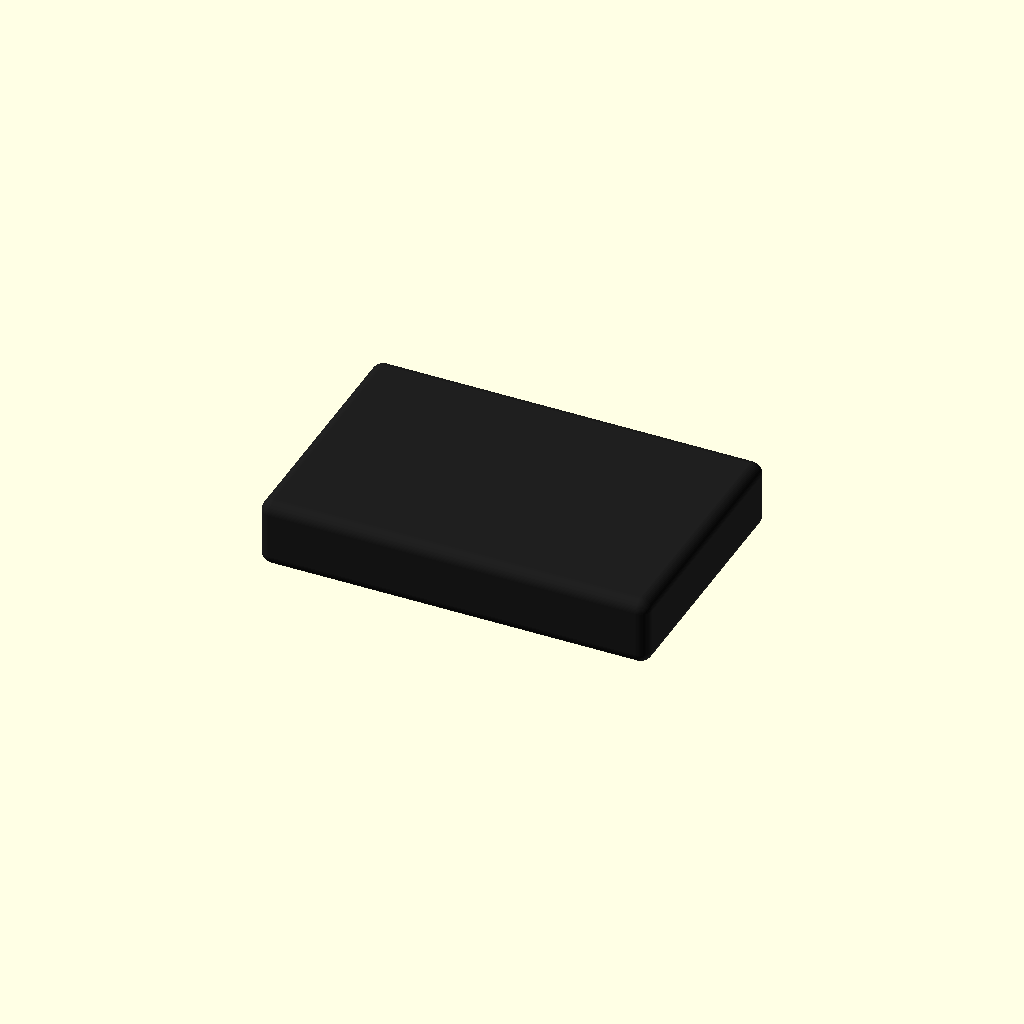
Cell 1: rendered with the file's own defaults.
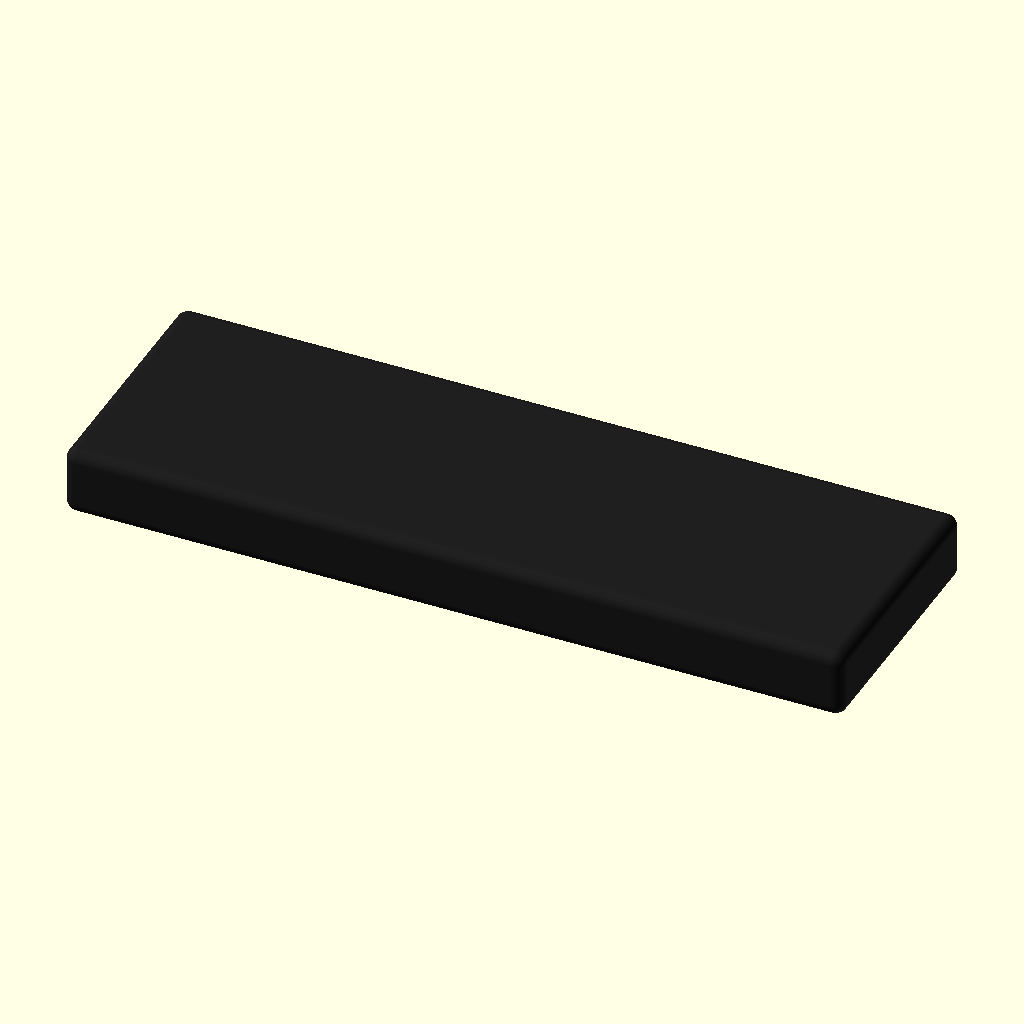
Cell 2: the same model with L = 22.8.
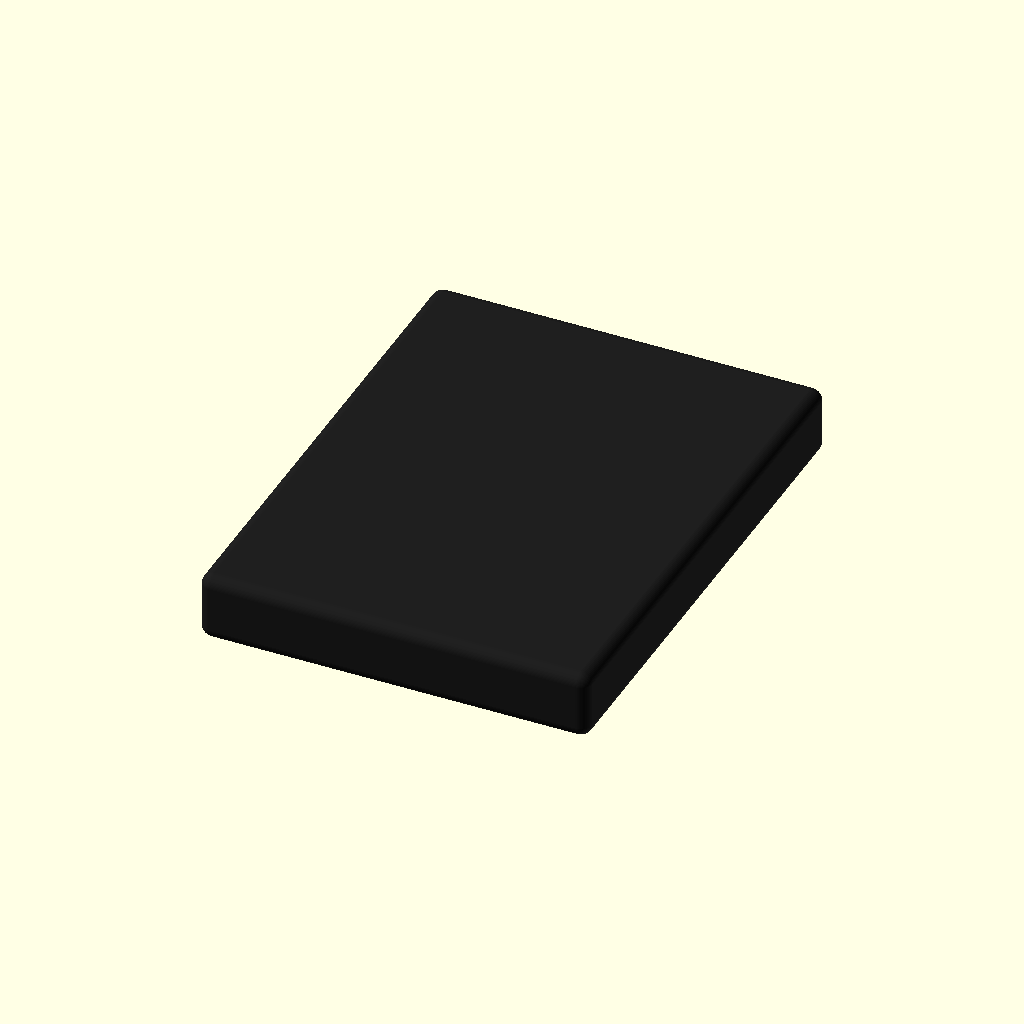
Cell 3 — W set to 15, the other parameters unchanged.
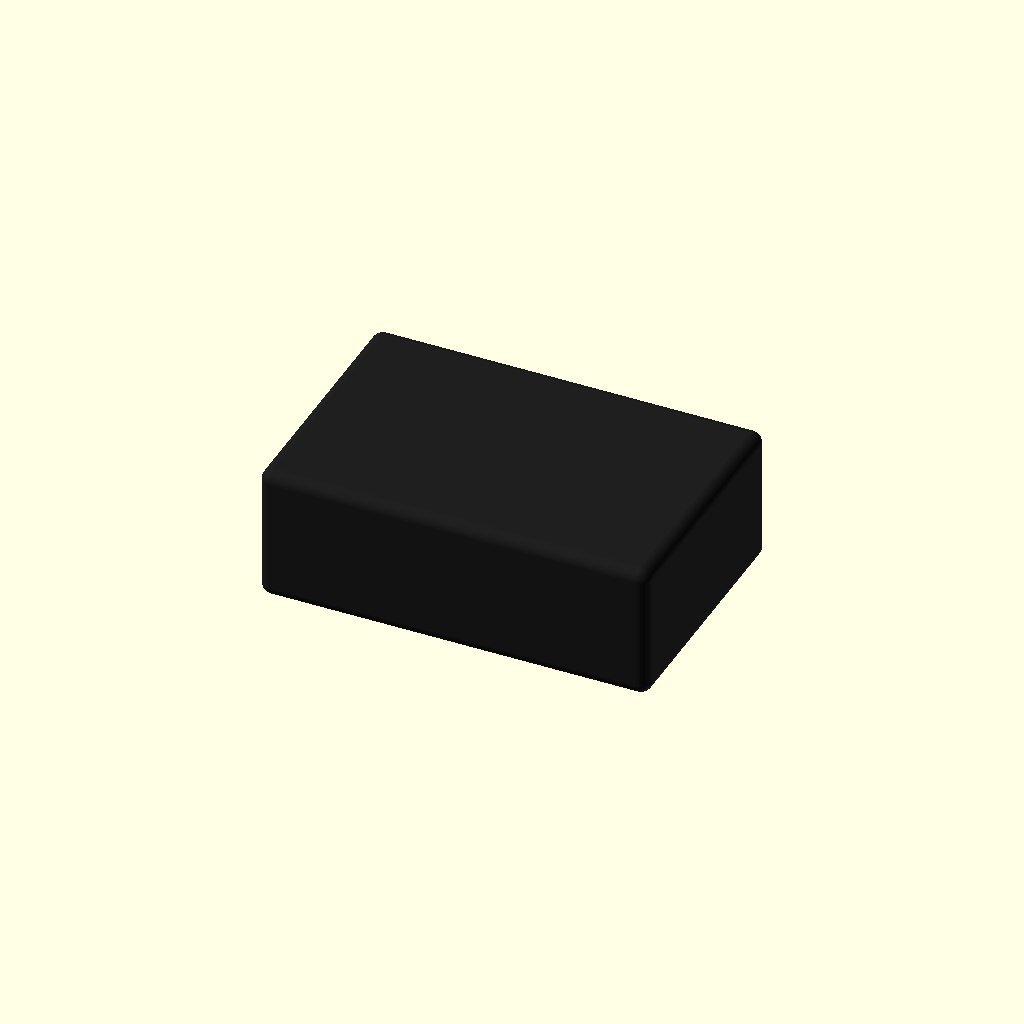
Cell 4 — H set to 4, the other parameters unchanged.
All cells are drawn from one camera (rotation 55°, 0°, 25°, orthographic, colour scheme Cornfield), so only the parameter changes between them.
The OpenSCAD source (additional_study/matched_effort/results/direct_repair/scad/smd__SOIC18.scad):
// SMD package: [11.40, 7.50, 2.00] (L, W, H) in mm

L = 11.40;
W = 7.50;
H = 2.00;

$fn = 64;

module smd_body(l=L, w=W, h=H) {
    // Slight edge rounding via minkowski with a small sphere
    r = min(0.35, h*0.25, w*0.05, l*0.05);
    minkowski() {
        translate([0,0,r])
            cube([l-2*r, w-2*r, h-2*r], center=true);
        sphere(r=r);
    }
}

module smd_mark(l=L, w=W, h=H) {
    // Simple pin-1 style dot on top near one corner
    dot_r = min(0.6, w*0.08, l*0.08);
    inset = dot_r*1.6;
    translate([ -l/2 + inset,  w/2 - inset,  h/2 + 0.01 ])
        cylinder(h=0.2, r=dot_r, center=false);
}

difference() {
    color([0.12,0.12,0.12]) smd_body();
    // Engrave mark slightly
    smd_mark();
}
Customizer parameters (derived from the source; name, type, default, range or options):
L: number, default 11.4
W: number, default 7.5
H: number, default 2
